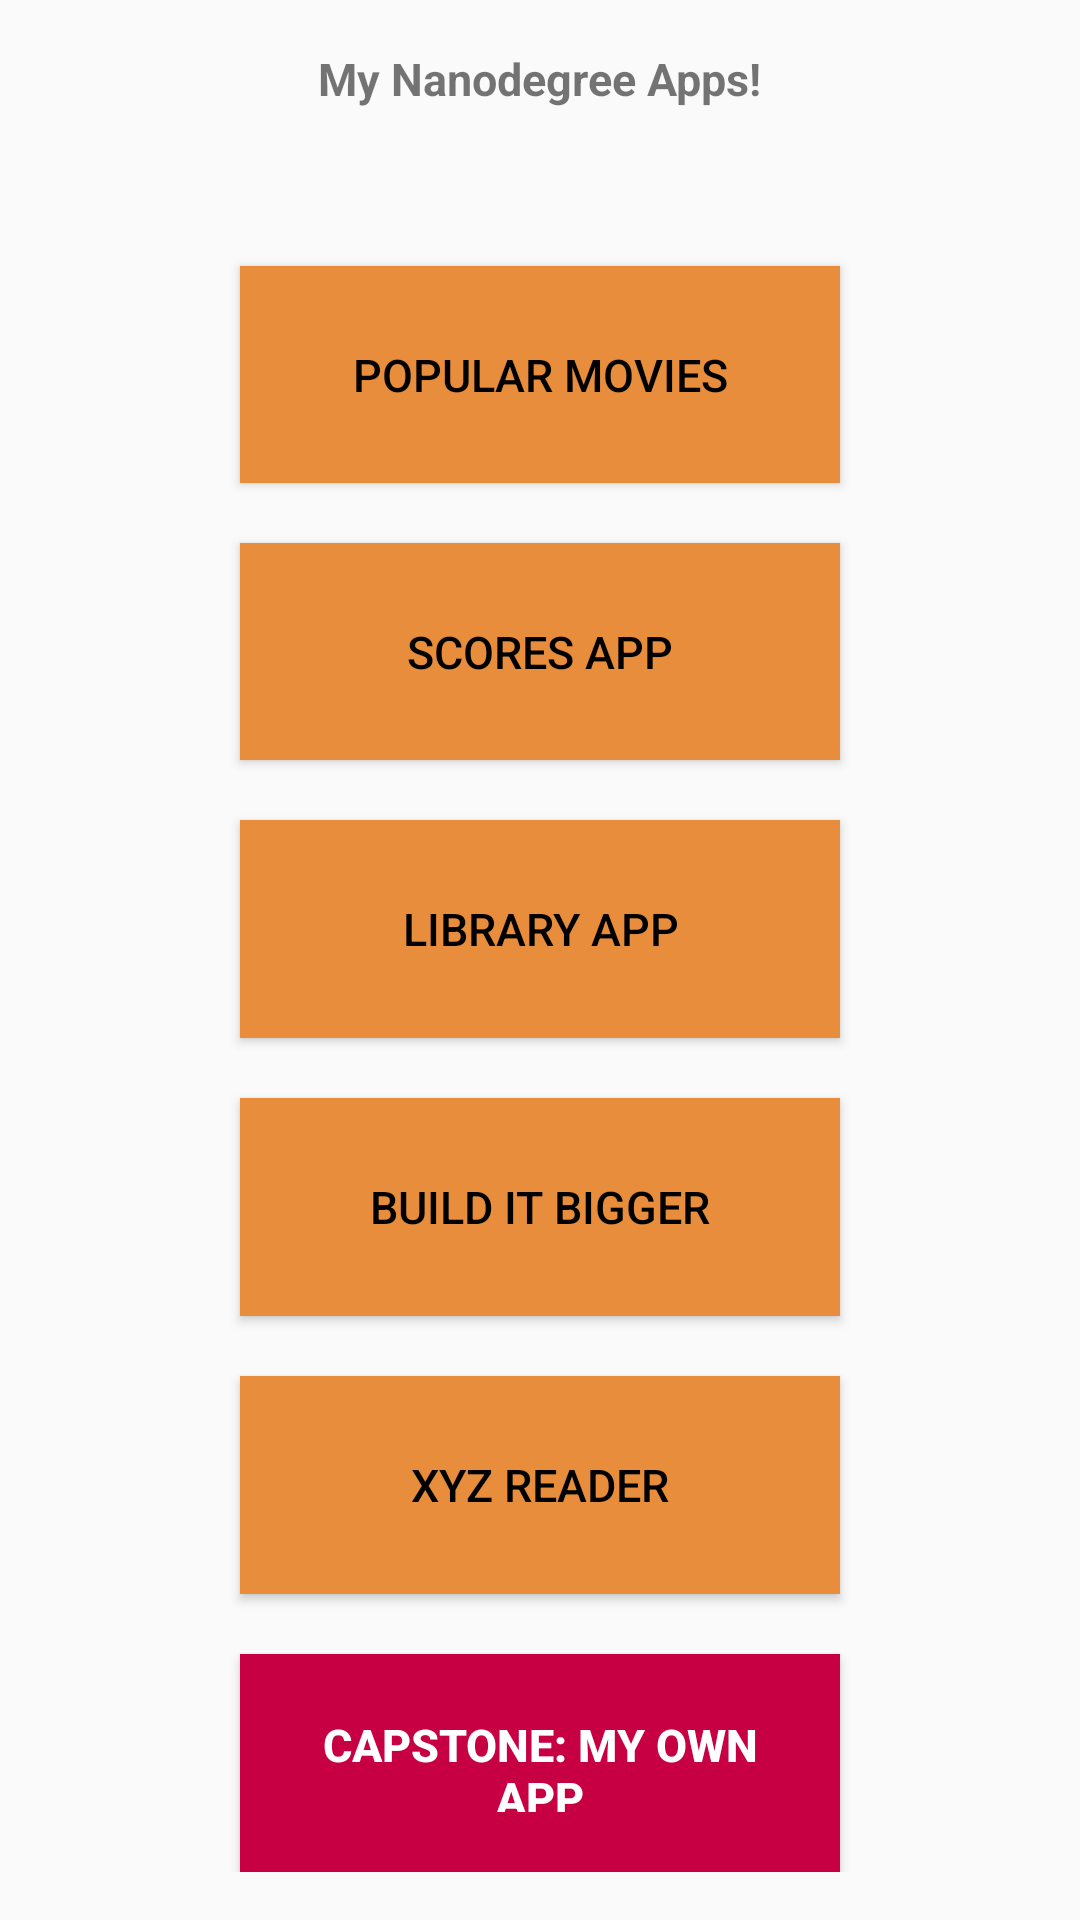

Write the Android layout XML for this screen, with the resource values it uses.
<!-- AndroidManifest.xml: application theme AppTheme -->
<!-- res/layout/content_main.xml -->
<?xml version="1.0" encoding="utf-8"?>
<LinearLayout
    xmlns:android="http://schemas.android.com/apk/res/android"
    xmlns:app="http://schemas.android.com/apk/res-auto"
    xmlns:tools="http://schemas.android.com/tools"
    android:layout_width="match_parent"
    android:layout_height="match_parent"
    android:gravity="center"
    android:orientation="vertical"
    android:paddingBottom="@dimen/activity_vertical_margin"
    android:paddingLeft="@dimen/activity_horizontal_margin"
    android:paddingRight="@dimen/activity_horizontal_margin"
    android:paddingTop="@dimen/activity_vertical_margin"
    app:layout_behavior="@string/appbar_scrolling_view_behavior"
    tools:context="com.sreeraj.myappportfolio.MainActivity"
    tools:showIn="@layout/activity_main">

    <TextView
        android:layout_width="wrap_content"
        android:layout_height="wrap_content"
        android:layout_weight="1"
        android:text="@string/my_nanodegree_apps"
        android:textSize="@dimen/text_medium"
        android:textStyle="bold"/>

    <Button
        android:id="@+id/spotify_streamer_button"
        style="@style/ButtonStyle"
        android:layout_marginTop="@dimen/margin_large"
        android:layout_weight="1"
        android:text="@string/popular_movies"/>

    <Button
        android:id="@+id/scores_app_button"
        style="@style/ButtonStyle"
        android:layout_marginTop="@dimen/margin_large"
        android:layout_weight="1"
        android:text="@string/scores_app"/>

    <Button
        android:id="@+id/library_app_button"
        style="@style/ButtonStyle"
        android:layout_marginTop="@dimen/margin_large"
        android:layout_weight="1"
        android:text="@string/library_app"/>

    <Button
        android:id="@+id/build_it_bigger_app_button"
        style="@style/ButtonStyle"
        android:layout_marginTop="@dimen/margin_large"
        android:layout_weight="1"
        android:text="@string/build_it_bigger"/>

    <Button
        android:id="@+id/xyz_reader_app_button"
        style="@style/ButtonStyle"
        android:layout_marginTop="@dimen/margin_large"
        android:layout_weight="1"
        android:text="@string/xyz_reader"/>

    <Button
        android:id="@+id/capstone_button"
        android:layout_width="@dimen/width_medium"
        android:layout_height="@dimen/height_medium"
        android:layout_marginTop="@dimen/margin_large"
        android:layout_weight="1"
        android:background="@color/secondaryButtonColor"
        android:paddingBottom="@dimen/margin_large"
        android:paddingLeft="@dimen/margin_medium"
        android:paddingRight="@dimen/margin_medium"
        android:paddingTop="@dimen/margin_large"
        android:text="@string/capstone_my_own_app"
        android:textColor="@android:color/white"
        android:textSize="@dimen/text_medium"
        android:textStyle="bold"/>

</LinearLayout>
<!-- res/layout/activity_main.xml (included above) -->
<?xml version="1.0" encoding="utf-8"?>
<android.support.design.widget.CoordinatorLayout
    xmlns:android="http://schemas.android.com/apk/res/android"
    xmlns:app="http://schemas.android.com/apk/res-auto"
    xmlns:tools="http://schemas.android.com/tools"
    android:layout_width="match_parent"
    android:layout_height="match_parent"
    android:fitsSystemWindows="true"
    tools:context="com.sreeraj.myappportfolio.MainActivity">

    <android.support.design.widget.AppBarLayout
        android:layout_width="match_parent"
        android:layout_height="wrap_content"
        android:theme="@style/AppTheme.AppBarOverlay">

        <android.support.v7.widget.Toolbar
            android:id="@+id/toolbar"
            android:layout_width="match_parent"
            android:layout_height="?attr/actionBarSize"
            android:background="?attr/colorPrimary"
            app:popupTheme="@style/AppTheme.PopupOverlay"/>

    </android.support.design.widget.AppBarLayout>

    <include layout="@layout/content_main"/>

</android.support.design.widget.CoordinatorLayout>
<!-- resources referenced by this layout -->
<resources>
  <color name="secondaryButtonColor">#c60043</color>
  <dimen name="activity_horizontal_margin">16dp</dimen>
  <dimen name="activity_vertical_margin">16dp</dimen>
  <dimen name="height_medium">40dp</dimen>
  <dimen name="margin_large">20dp</dimen>
  <dimen name="margin_medium">15dp</dimen>
  <dimen name="text_medium">15sp</dimen>
  <dimen name="width_medium">200dp</dimen>
  <string name="build_it_bigger">Build it bigger</string>
  <string name="capstone_my_own_app">Capstone: My Own App</string>
  <string name="library_app">Library App</string>
  <string name="my_nanodegree_apps">My Nanodegree Apps!</string>
  <string name="popular_movies">Popular Movies</string>
  <string name="scores_app">Scores App</string>
  <string name="xyz_reader">XYZ Reader</string>
  <style name="AppTheme.AppBarOverlay" parent="ThemeOverlay.AppCompat.Dark.ActionBar" />
  <style name="AppTheme.PopupOverlay" parent="ThemeOverlay.AppCompat.Light" />
  <style name="ButtonStyle" parent="TextAppearance.AppCompat.Button">
          <item name="android:paddingLeft">@dimen/margin_medium</item>
          <item name="android:paddingRight">@dimen/margin_medium</item>
          <item name="android:paddingTop">@dimen/margin_large</item>
          <item name="android:paddingBottom">@dimen/margin_large</item>
          <item name="android:textColor">@android:color/black</item>
          <item name="android:textSize">@dimen/text_medium</item>
          <item name="android:layout_height">@dimen/height_medium</item>
          <item name="android:layout_width">@dimen/width_medium</item>
          <item name="android:background">@color/primaryButtonColor</item>
          <item name="android:layout_centerHorizontal">true</item>
      </style>
  <style name="AppTheme" parent="Theme.AppCompat.Light.DarkActionBar">
          
          <item name="colorPrimary">@color/colorPrimary</item>
          <item name="colorPrimaryDark">@color/colorPrimaryDark</item>
          <item name="colorAccent">@color/colorAccent</item>
      </style>
  <color name="primaryButtonColor">#E88D3C</color>
  <color name="colorPrimary">#212121</color>
  <color name="colorPrimaryDark">#030303</color>
  <color name="colorAccent">#FF4081</color>
</resources>
